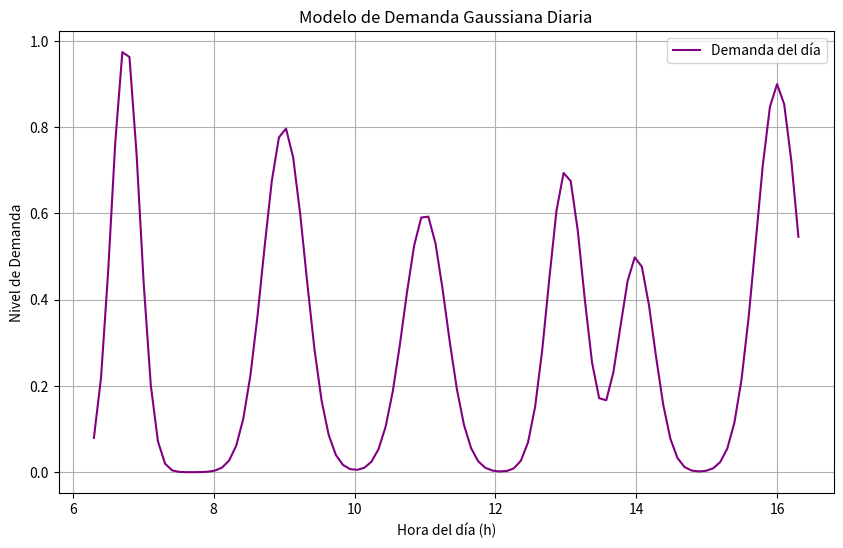

The script that saved this image:
import numpy as np
import matplotlib.pyplot as plt
from functools import partial

def demanda_gaussiana(t, mus, sigmas, amplitudes):
    """
    t: hora en formato decimal (ej: 7.5 para 7:30)
    mus: lista de horas pico
    sigmas: lista de anchos de pico
    amplitudes: lista de pesos (intensidad por pico)
    """
    t = np.array(t)
    total = 0
    for μ, σ, A in zip(mus, sigmas, amplitudes):
        total += A * np.exp(-((t - μ)**2) / (2 * σ**2))
    return total


mus = [6.75, 9, 11, 13, 14, 16]

sigmas = [0.20, 0.30, 0.30, 0.25, 0.25, 0.30]

amplitudes = [1.0, 0.8, 0.6, 0.7, 0.5, 0.9]

# Calcular demanda a las 10:30 am (10.5)
d = demanda_gaussiana(10.5, mus, sigmas, amplitudes)
print(d)

demanda_diaria_fijada = partial(
    demanda_gaussiana,
    mus=mus,
    sigmas=sigmas,
    amplitudes=amplitudes
)

x = np.linspace(6.30, 16.30, 100)
y = demanda_diaria_fijada(x)
plt.figure(figsize=(10, 6))
plt.plot(x, y, label='Demanda del día', color='purple')

plt.title('Modelo de Demanda Gaussiana Diaria')
plt.xlabel('Hora del día (h)')
plt.ylabel('Nivel de Demanda')
# plt.xticks(np.arange(0, 25, 4)) # Marcas cada 4 horas
plt.grid(True)
plt.legend()
plt.show()